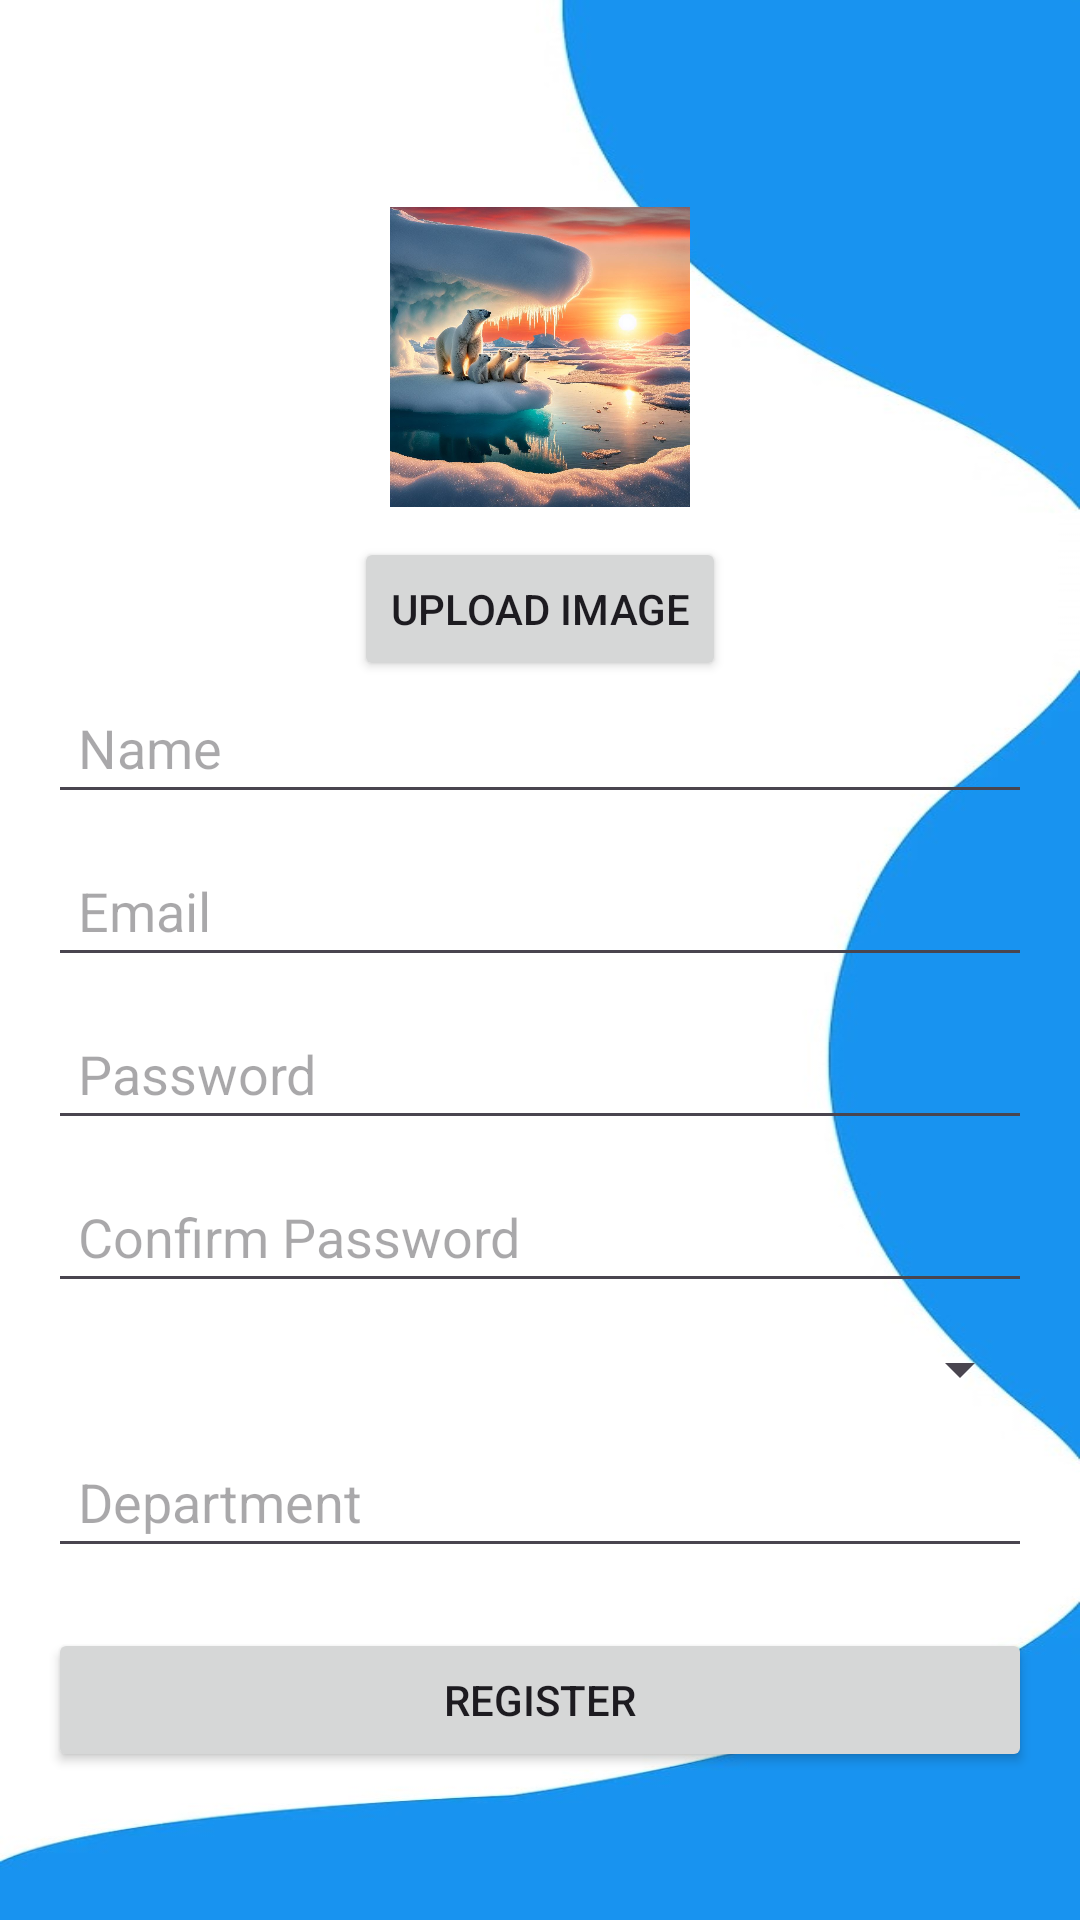

Here is an Android app screen rendered from its layout file. Give the layout XML and the strings, colors and styles it references.
<!-- AndroidManifest.xml: application theme Theme.Lambda -->
<!-- res/layout/activity_register.xml -->
<?xml version="1.0" encoding="utf-8"?>

<LinearLayout xmlns:android="http://schemas.android.com/apk/res/android"
    android:layout_width="match_parent"
    android:layout_height="match_parent"
    android:gravity="center"
    android:orientation="vertical"
    android:padding="16dp"
    android:background="@drawable/background_2">

    <ImageView
        android:id="@+id/profileImageView"
        android:layout_width="100dp"
        android:layout_height="100dp"
        android:src="@drawable/ic_default_profile"
        android:background="@drawable/circle_background"
        android:scaleType="centerCrop"
        android:contentDescription="Profile Image"
        android:layout_gravity="center"
        android:layout_marginTop="20dp"/>

    <Button
        android:id="@+id/uploadImageButton"
        android:layout_width="wrap_content"
        android:layout_height="wrap_content"
        android:text="Upload Image"
        android:layout_gravity="center"
        android:layout_marginTop="10dp"/>

    <EditText
        android:id="@+id/nameEditText"
        android:layout_width="match_parent"
        android:layout_height="wrap_content"
        android:hint="Name"
        android:inputType="text"
        android:padding="10dp" />

    <EditText
        android:id="@+id/emailEditText"
        android:layout_width="match_parent"
        android:layout_height="wrap_content"
        android:hint="Email"
        android:inputType="textEmailAddress"
        android:padding="10dp"
        android:layout_marginTop="10dp"/>

    <EditText
        android:id="@+id/passwordEditText"
        android:layout_width="match_parent"
        android:layout_height="wrap_content"
        android:hint="Password"
        android:inputType="textPassword"
        android:padding="10dp"
        android:layout_marginTop="10dp"/>

    <EditText
        android:id="@+id/confirmPasswordEditText"
        android:layout_width="match_parent"
        android:layout_height="wrap_content"
        android:hint="Confirm Password"
        android:inputType="textPassword"
        android:padding="10dp"
        android:layout_marginTop="10dp"/>

    <Spinner
        android:id="@+id/yearSpinner"
        android:layout_width="match_parent"
        android:layout_height="wrap_content"
        android:layout_marginTop="10dp"/>

    <EditText
        android:id="@+id/departmentEditText"
        android:layout_width="match_parent"
        android:layout_height="wrap_content"
        android:hint="Department"
        android:inputType="text"
        android:padding="10dp"
        android:layout_marginTop="10dp"/>

    <Button
        android:id="@+id/registerButton"
        android:layout_width="match_parent"
        android:layout_height="wrap_content"
        android:text="Register"
        android:layout_marginTop="20dp"/>

</LinearLayout>
<!-- resources referenced by this layout -->
<resources>
  <!-- drawable background_2: jpg bitmap (drawable, 34797 bytes) -->
  <!-- drawable circle_background (drawable) -->
  <shape xmlns:android="http://schemas.android.com/apk/res/android"
      android:shape="oval">
      <solid android:color="@android:color/white"/>
      <size
          android:width="100dp"
          android:height="100dp"/>
  </shape>
  <!-- drawable ic_default_profile: jpeg bitmap (drawable, 165071 bytes) -->
  <style name="Theme.Lambda" parent="Base.Theme.Lambda" />
  <style name="Base.Theme.Lambda" parent="Theme.Material3.DayNight.NoActionBar">
          
          <item name="colorPrimary">@color/colorPrimary</item>
          <item name="colorPrimaryVariant">@color/colorPrimaryVariant</item>
          <item name="colorOnPrimary">@color/colorOnPrimary</item>
          
          <item name="colorSecondary">@color/colorSecondary</item>
          <item name="colorSecondaryVariant">@color/colorSecondaryVariant</item>
          <item name="colorOnSecondary">@color/colorOnSecondary</item>
          
          <item name="android:statusBarColor" tools:targetApi="l">@color/colorSecondaryVariant</item>
          
      </style>
  <color name="colorPrimary">#2196F3</color>
  <color name="colorPrimaryVariant">#1976D2</color>
  <color name="colorOnPrimary">#FFFFFF</color>
  <color name="colorSecondary">#03A9F4</color>
  <color name="colorSecondaryVariant">#0288D1</color>
  <color name="colorOnSecondary">#FFFFFF</color>
</resources>
